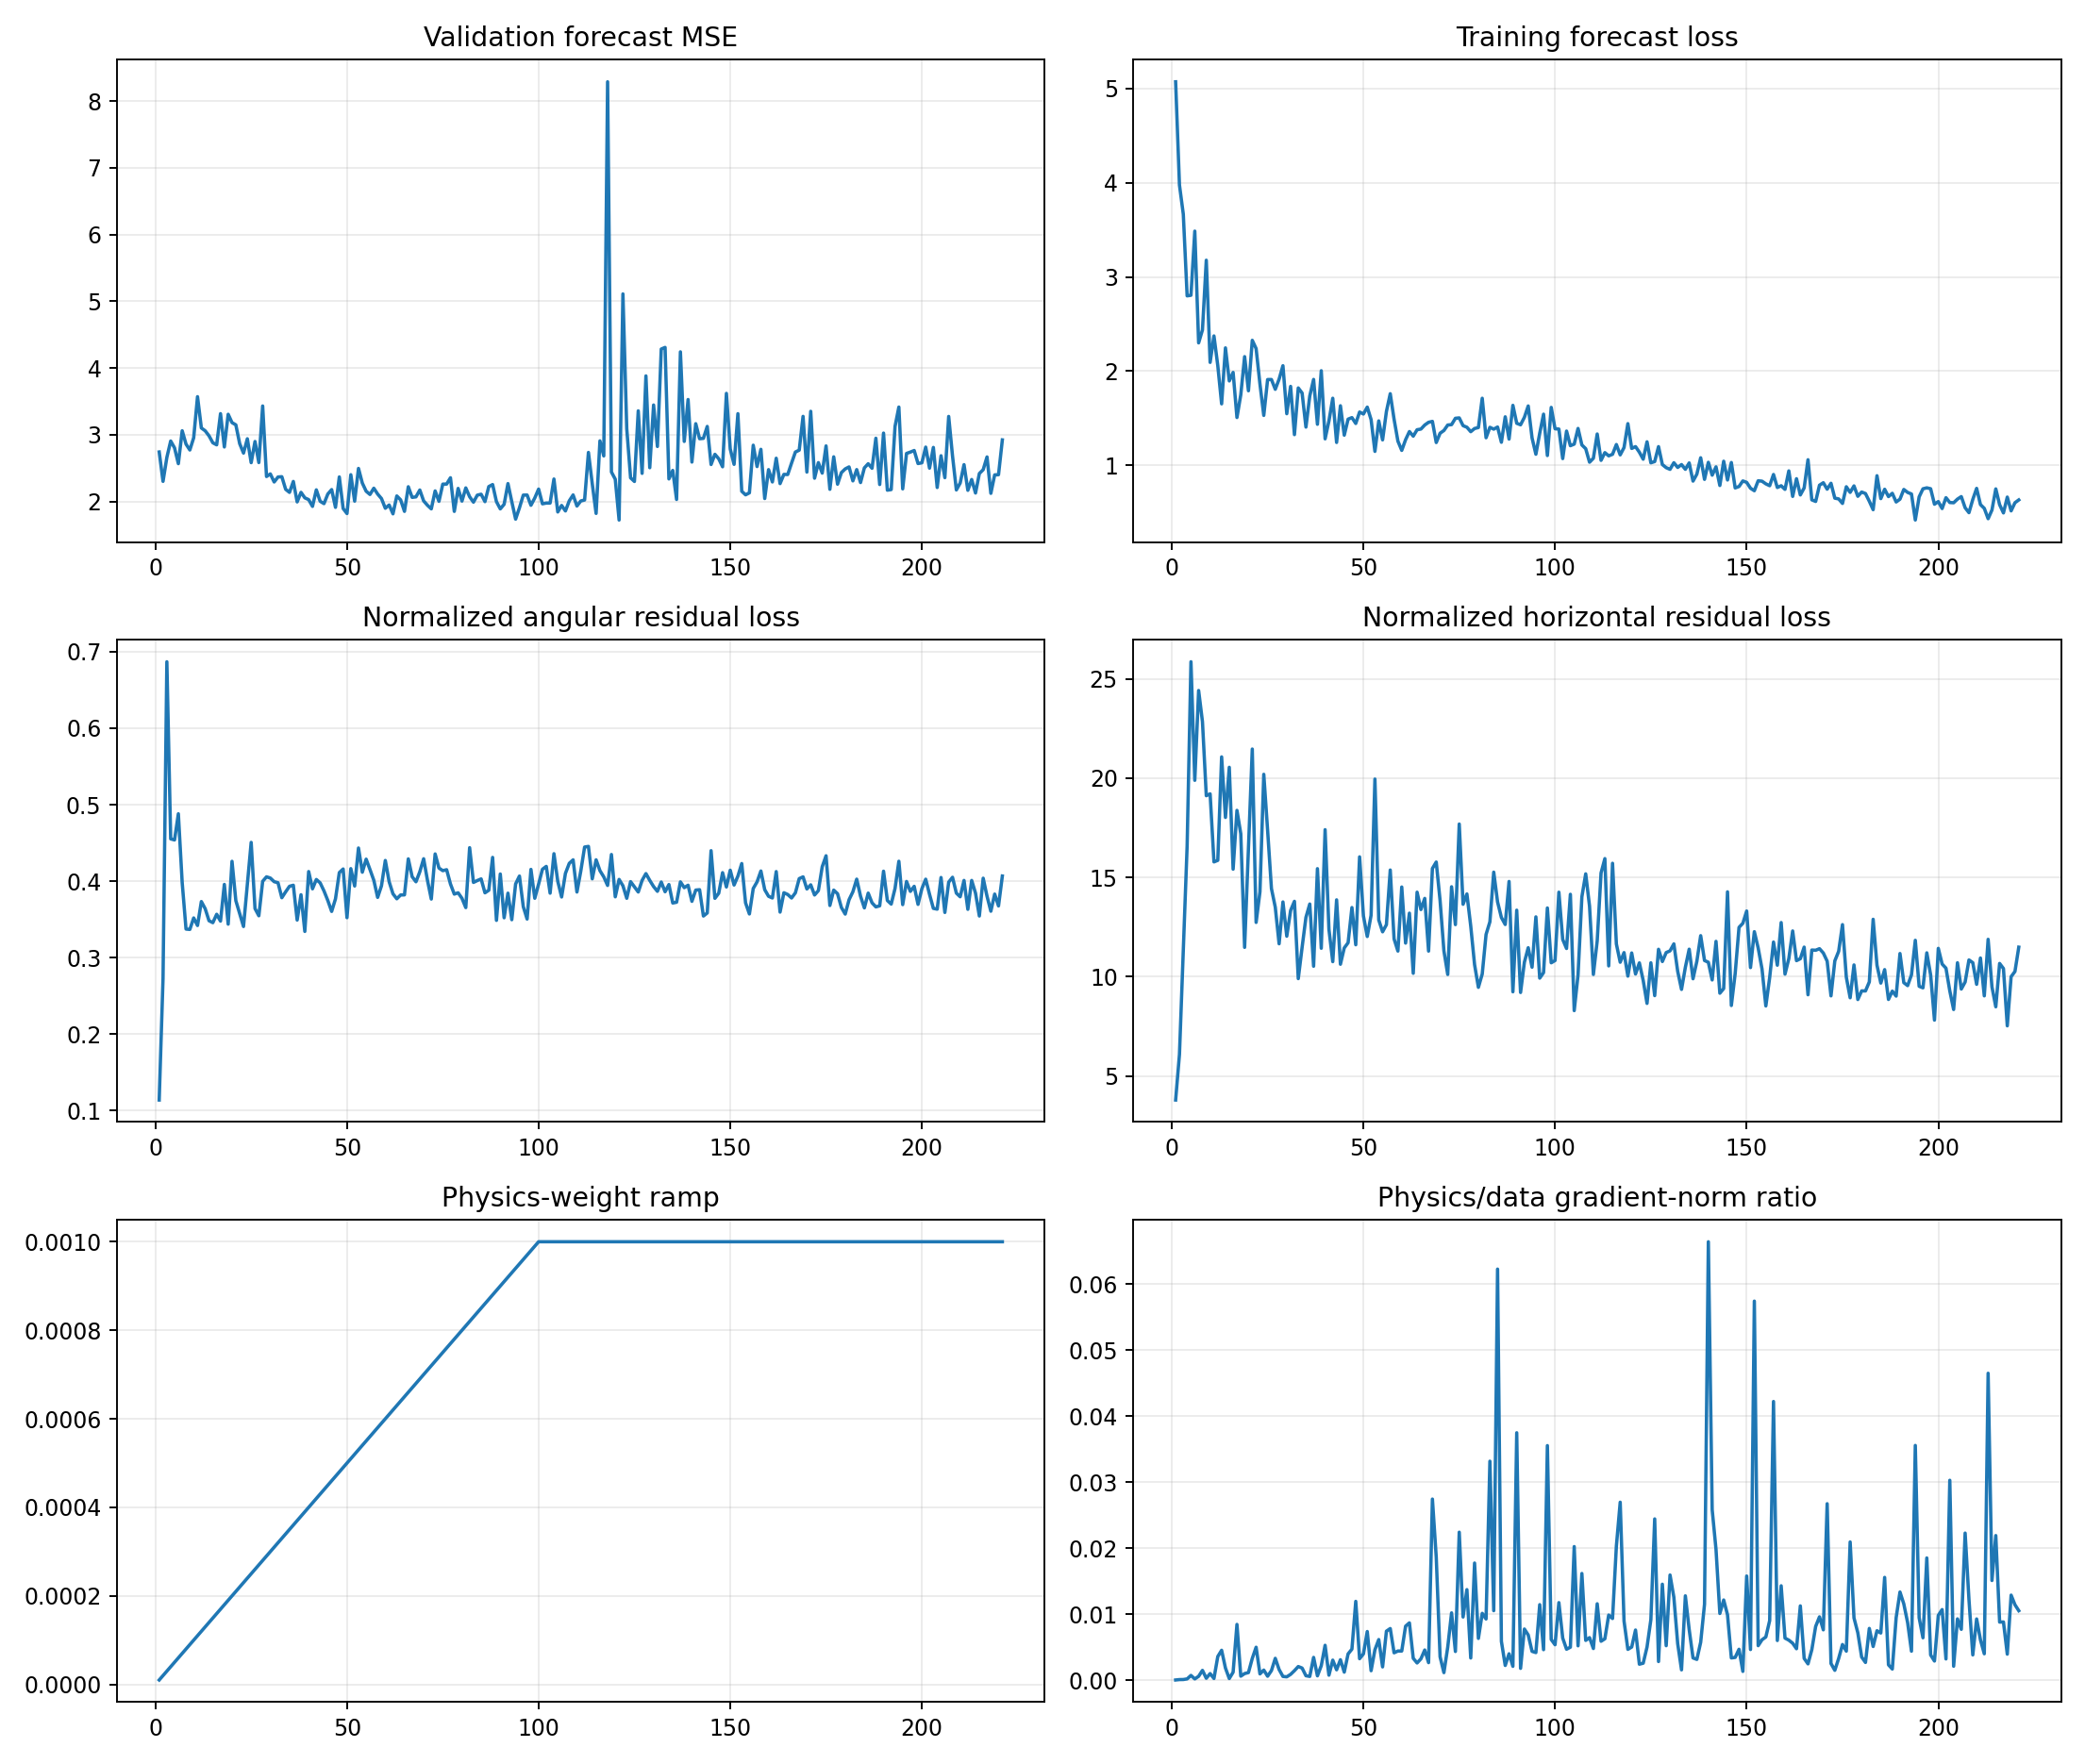

The data file committed next to this chart (first rows):
epoch, target_physics_weight, current_physics_weight, validation_forecast_mse, physics_to_data_gradient_ratio, train_total, train_data, train_cartpole_physics, train_angular_physics, train_horizontal_physics, train_a10_physics, train_a11_physics, train_a12_physics, train_a13_physics, train_data_gradient_l2, train_physics_gradient_l2
1, 0.001, 1e-05, 2.741, 1.2376427660422213e-05, 5.073, 5.073, 3.905, 0.1138, 3.792, 4.243, 3.191, 3.033, 4.466, 1.429, 1.769
2, 0.001, 2e-05, 2.3, 7.306099882098723e-05, 3.976, 3.976, 6.361, 0.2726, 6.088, 6.767, 7.535, 4.638, 6.14, 2.963, 10.82
3, 0.001, 3e-05, 2.66, 8.174241729282552e-05, 3.667, 3.667, 11.96, 0.6869, 11.27, 10.13, 14.6, 10.5, 12.8, 6.861, 18.7
4, 0.001, 4e-05, 2.905, 0.0001756, 2.8, 2.8, 17.04, 0.4553, 16.58, 9.108, 29.38, 9.808, 21.24, 6.219, 27.3
5, 0.001, 5e-05, 2.803, 0.0007028, 2.807, 2.806, 26.32, 0.4539, 25.86, 9.041, 63.23, 10.8, 25.31, 4.328, 60.84
6, 0.001, 6e-05, 2.566, 0.0001738, 3.488, 3.487, 20.38, 0.4881, 19.89, 9.955, 44.81, 11.36, 20.7, 17.61, 51.01
7, 0.001, 7.000000000000001e-05, 3.06, 0.0005685, 2.302, 2.3, 24.81, 0.398, 24.42, 18.04, 35.45, 18.73, 21.25, 5.521, 44.83
8, 0.001, 8e-05, 2.859, 0.001473, 2.44, 2.438, 23.18, 0.3373, 22.85, 12.91, 34.25, 23.75, 23.02, 4.266, 78.56
9, 0.001, 8.999999999999999e-05, 2.771, 0.0002708, 3.18, 3.178, 19.45, 0.3369, 19.12, 7.965, 20.64, 22.9, 25.82, 5.649, 17
10, 0.001, 0.0001, 2.954, 0.0009839, 2.095, 2.093, 19.56, 0.3519, 19.21, 10.65, 28.41, 20.04, 16.76, 3.661, 36.02
11, 0.001, 0.00011, 3.57, 0.0002414, 2.376, 2.374, 16.13, 0.342, 15.78, 8.726, 19.89, 14.86, 20.16, 4.622, 10.14
12, 0.001, 0.00012, 3.101, 0.003569, 2.061, 2.059, 16.24, 0.3733, 15.86, 12.41, 17.62, 15.62, 20.99, 3.605, 107.2
13, 0.001, 0.00013, 3.059, 0.004519, 1.656, 1.653, 21.44, 0.364, 21.07, 9.857, 31.66, 18.03, 27.52, 2.304, 80.1
14, 0.001, 0.00014, 2.983, 0.001821, 2.25, 2.247, 18.37, 0.3483, 18.02, 12.51, 11.26, 20.7, 29.89, 5.893, 76.63
15, 0.001, 0.00015, 2.879, 0.000231, 1.899, 1.896, 20.89, 0.3457, 20.55, 6.011, 35.97, 14.46, 26.88, 5.127, 7.895
16, 0.001, 0.00016, 2.848, 0.001198, 1.989, 1.987, 15.77, 0.3567, 15.42, 8.513, 20.43, 14.21, 20.1, 9.941, 74.46
17, 0.001, 0.00017, 3.316, 0.008436, 1.511, 1.507, 18.73, 0.3477, 18.38, 3.753, 26.43, 26.07, 16.82, 2.533, 125.7
18, 0.001, 0.00018, 2.816, 0.0005903, 1.752, 1.749, 17.6, 0.3957, 17.2, 5.754, 23.13, 22.36, 19.14, 11.98, 39.29
19, 0.001, 0.00019, 3.306, 0.0009864, 2.156, 2.154, 11.82, 0.3438, 11.48, 6.976, 12.7, 12.29, 18.52, 5.625, 29.2
20, 0.001, 0.0002, 3.181, 0.001136, 1.795, 1.792, 16.92, 0.4259, 16.5, 11.45, 23.72, 17.39, 15.69, 7.7, 43.75
21, 0.001, 0.00021, 3.148, 0.003285, 2.332, 2.328, 21.84, 0.3745, 21.47, 9.92, 38.86, 22.61, 21.25, 3.165, 49.5
22, 0.001, 0.00022, 2.866, 0.00498, 2.243, 2.24, 13.09, 0.3575, 12.74, 9.3, 13.67, 13.87, 14.94, 4.12, 93.27
23, 0.001, 0.00023, 2.724, 0.0009397, 1.867, 1.864, 14.62, 0.3407, 14.28, 10.64, 17.97, 12.25, 18.14, 3.29, 13.44
24, 0.001, 0.00024, 2.939, 0.001514, 1.535, 1.53, 20.59, 0.396, 20.2, 10.34, 24.98, 30.12, 17.23, 4.421, 27.9
25, 0.001, 0.00025, 2.581, 0.0005814, 1.915, 1.911, 17.83, 0.4507, 17.38, 9.907, 24.14, 17.02, 18.13, 15.05, 35.01
26, 0.001, 0.00026, 2.899, 0.00144, 1.915, 1.911, 14.8, 0.3641, 14.44, 10.64, 31.07, 12.4, 8.874, 5.283, 29.25
27, 0.001, 0.00027, 2.582, 0.003296, 1.811, 1.807, 13.86, 0.3547, 13.5, 6.814, 18.38, 13.86, 16.85, 4.927, 60.13
28, 0.001, 0.00028, 3.43, 0.001598, 1.919, 1.915, 12.06, 0.3998, 11.66, 11.15, 9.417, 11.65, 12.19, 5.462, 31.16
29, 0.001, 0.00029, 2.373, 0.0005509, 2.062, 2.058, 14.17, 0.4056, 13.77, 9.25, 27.49, 5.735, 13.36, 6.713, 12.75
30, 0.001, 0.0003, 2.412, 0.0004901, 1.552, 1.548, 12.44, 0.404, 12.04, 11.22, 16.7, 10.69, 12.72, 6.777, 11.07
31, 0.001, 0.00031, 2.291, 0.000868, 1.842, 1.838, 13.74, 0.3993, 13.34, 7.639, 19.64, 11.98, 16.73, 11.8, 33.03
32, 0.001, 0.00032, 2.366, 0.001425, 1.331, 1.326, 14.2, 0.3979, 13.8, 9.797, 16.35, 14.85, 16.24, 4.406, 19.62
33, 0.001, 0.00033, 2.37, 0.002053, 1.825, 1.822, 10.28, 0.3783, 9.906, 12.29, 9.865, 10.54, 9.026, 6.835, 42.53
34, 0.001, 0.00034, 2.181, 0.001819, 1.772, 1.768, 11.87, 0.3861, 11.48, 11.61, 16.19, 11.98, 8.177, 4.121, 22.05
35, 0.001, 0.00035, 2.135, 0.0006575, 1.411, 1.406, 13.38, 0.3933, 12.99, 8.477, 22.01, 7.878, 15.84, 6.143, 11.54
36, 0.001, 0.00036, 2.3, 0.0005543, 1.741, 1.736, 14.06, 0.3946, 13.66, 7.673, 28.88, 6.774, 10.63, 5.644, 8.691
37, 0.001, 0.00037, 1.992, 0.003438, 1.916, 1.912, 10.88, 0.3491, 10.53, 5.378, 13.61, 16.67, 10.03, 3.846, 35.74
38, 0.001, 0.00038, 2.136, 0.0006432, 1.442, 1.436, 15.82, 0.3823, 15.44, 10.71, 27.4, 17.36, 11.91, 15.53, 26.28
39, 0.001, 0.00039, 2.053, 0.002178, 2.009, 2.005, 11.77, 0.3342, 11.43, 8.481, 15.66, 10.38, 14.86, 4.02, 22.45
40, 0.001, 0.0004, 2.027, 0.005273, 1.288, 1.281, 17.82, 0.4126, 17.41, 11.1, 23.33, 27.15, 9.778, 2.49, 32.83
41, 0.001, 0.00041, 1.926, 0.0007402, 1.476, 1.471, 12.78, 0.3899, 12.39, 8.743, 16.77, 8.851, 14.9, 9.453, 17.07
42, 0.001, 0.00042, 2.174, 0.003022, 1.717, 1.713, 11.16, 0.4022, 10.76, 6.896, 20.16, 7.939, 9.596, 4.887, 35.16
43, 0.001, 0.00043, 2.002, 0.001559, 1.249, 1.243, 14.27, 0.3977, 13.87, 7.664, 20.31, 13.29, 13.57, 11.12, 40.29
44, 0.001, 0.00044, 1.967, 0.003086, 1.638, 1.633, 11.02, 0.3872, 10.63, 8.308, 13.66, 9.72, 12.38, 8.8, 61.72
45, 0.001, 0.00045, 2.111, 0.001201, 1.325, 1.32, 11.83, 0.3746, 11.45, 7.092, 15.37, 10, 14.23, 7.25, 19.35
46, 0.001, 0.00046, 2.177, 0.003968, 1.496, 1.49, 12.07, 0.3604, 11.71, 8.3, 15.1, 15.16, 9.067, 5.144, 44.37
47, 0.001, 0.00047, 1.911, 0.00469, 1.513, 1.507, 13.86, 0.3769, 13.48, 9.323, 19.96, 16.12, 9.14, 7.177, 71.62
48, 0.001, 0.00048, 2.367, 0.01193, 1.45, 1.445, 12.02, 0.4112, 11.61, 11.1, 11.04, 16.65, 12.38, 3.291, 81.8
49, 0.001, 0.00049, 1.894, 0.00324, 1.574, 1.566, 16.45, 0.4159, 16.04, 10.12, 24.48, 23.74, 9.141, 5.486, 36.27
50, 0.001, 0.0005, 1.818, 0.003971, 1.552, 1.545, 13.41, 0.3522, 13.06, 8.218, 20.28, 12.54, 13.57, 5.07, 40.27
51, 0.001, 0.00051, 2.401, 0.007363, 1.624, 1.618, 12.44, 0.4164, 12.03, 9.616, 16.25, 12.99, 12.84, 5.09, 73.48
52, 0.001, 0.00052, 2.004, 0.001416, 1.493, 1.486, 13.49, 0.3936, 13.1, 3.381, 22.95, 16.47, 15.83, 8.965, 24.42
53, 0.001, 0.00053, 2.495, 0.004595, 1.159, 1.148, 20.4, 0.4433, 19.96, 12.03, 25.82, 31.34, 13.54, 9.001, 78.03
54, 0.001, 0.00054, 2.275, 0.006144, 1.479, 1.472, 13.27, 0.4117, 12.86, 8.296, 16.81, 13.35, 14.09, 3.082, 35.07
55, 0.001, 0.00055, 2.153, 0.001994, 1.277, 1.27, 12.69, 0.4287, 12.26, 8.976, 12.11, 17.99, 11.97, 10.64, 38.58
56, 0.001, 0.00056, 2.104, 0.007411, 1.579, 1.572, 13.04, 0.4152, 12.62, 9.508, 12.82, 13.68, 15.14, 4.997, 66.12
57, 0.001, 0.00057, 2.198, 0.007814, 1.77, 1.761, 15.78, 0.4011, 15.37, 9.748, 21.36, 18.68, 12.33, 7.556, 103.6
58, 0.001, 0.00058, 2.111, 0.004135, 1.496, 1.489, 12.28, 0.3788, 11.91, 7.564, 13.35, 18.82, 10.14, 7.497, 53.44
59, 0.001, 0.00059, 2.043, 0.004407, 1.264, 1.257, 11.69, 0.3939, 11.29, 9.266, 16.15, 11.39, 10.88, 4.223, 31.54
60, 0.001, 0.0006, 1.897, 0.0044, 1.168, 1.159, 14.95, 0.427, 14.52, 9.755, 20.78, 16, 12.66, 8.401, 61.62
... 161 more rows
